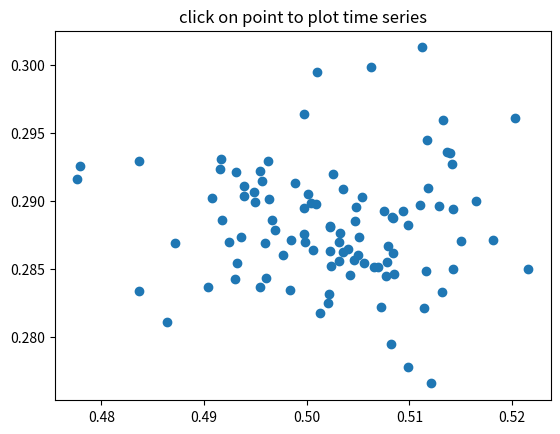

Python code for this plot:
"""
compute the mean and standard deviation (stddev) of 100 data sets and plot
mean vs stddev.  When you click on one of the mu, sigma points, plot the raw
data from the dataset that generated the mean and stddev.
"""
import numpy
import matplotlib.pyplot as plt

X = numpy.random.rand(100, 1000)
xs = numpy.mean(X, axis=1)
ys = numpy.std(X, axis=1)

fig, ax = plt.subplots()
ax.set_title('click on point to plot time series')
line, = ax.plot(xs, ys, 'o', picker=5)  # 5 points tolerance

def onpick(event):

    if event.artist != line:
        return True

    N = len(event.ind)
    if not N:
        return True

    figi = plt.figure()
    for subplotnum, dataind in enumerate(event.ind):
        ax = figi.add_subplot(N, 1, subplotnum + 1)
        ax.plot(X[dataind])
        ax.text(0.05, 0.9, 'mu=%1.3f\nsigma=%1.3f' % (xs[dataind], ys[dataind]),
                transform=ax.transAxes, va='top')
        ax.set_ylim(-0.5, 1.5)
    figi.show()
    return True

fig.canvas.mpl_connect('pick_event', onpick)

plt.show()
